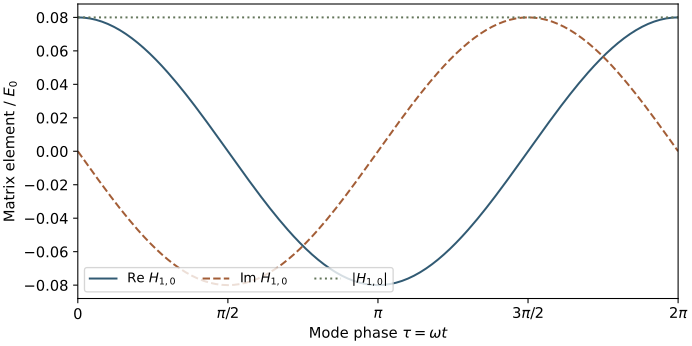

Source data for this figure (header and first rows):
omega_t, real_H10_over_E0, imag_H10_over_E0, abs_H10_over_E0
0.0, 0.08, 5.143516556418883e-17, 0.08
0.03142, 0.07996, -0.002513, 0.08
0.06283, 0.07984, -0.005023, 0.08
0.09425, 0.07964, -0.007529, 0.08
0.1257, 0.07937, -0.01003, 0.08
0.1571, 0.07902, -0.01251, 0.08
0.1885, 0.07858, -0.01499, 0.08
0.2199, 0.07807, -0.01745, 0.08
0.2513, 0.07749, -0.0199, 0.08
0.2827, 0.07682, -0.02232, 0.08
0.3142, 0.07608, -0.02472, 0.08
0.3456, 0.07527, -0.0271, 0.08
0.377, 0.07438, -0.02945, 0.08
0.4084, 0.07342, -0.03177, 0.08
0.4398, 0.07239, -0.03406, 0.08
0.4712, 0.07128, -0.03632, 0.08
0.5027, 0.0701, -0.03854, 0.08
0.5341, 0.06886, -0.04072, 0.08
0.5655, 0.06755, -0.04287, 0.08
0.5969, 0.06617, -0.04497, 0.08
0.6283, 0.06472, -0.04702, 0.08
0.6597, 0.06321, -0.04903, 0.08
0.6912, 0.06164, -0.05099, 0.08
0.7226, 0.06001, -0.0529, 0.08
0.754, 0.05832, -0.05476, 0.08
0.7854, 0.05657, -0.05657, 0.08
0.8168, 0.05476, -0.05832, 0.08
0.8482, 0.0529, -0.06001, 0.08
0.8796, 0.05099, -0.06164, 0.08
0.9111, 0.04903, -0.06321, 0.08
0.9425, 0.04702, -0.06472, 0.08
0.9739, 0.04497, -0.06617, 0.08
1.005, 0.04287, -0.06755, 0.08
1.037, 0.04072, -0.06886, 0.08
1.068, 0.03854, -0.0701, 0.08
1.1, 0.03632, -0.07128, 0.08
1.131, 0.03406, -0.07239, 0.08
1.162, 0.03177, -0.07342, 0.08
1.194, 0.02945, -0.07438, 0.08
1.225, 0.0271, -0.07527, 0.08
1.257, 0.02472, -0.07608, 0.08
1.288, 0.02232, -0.07682, 0.08
1.319, 0.0199, -0.07749, 0.08
1.351, 0.01745, -0.07807, 0.08
1.382, 0.01499, -0.07858, 0.08
1.414, 0.01251, -0.07902, 0.08
1.445, 0.01003, -0.07937, 0.08
1.477, 0.007529, -0.07964, 0.08
1.508, 0.005023, -0.07984, 0.08
1.539, 0.002513, -0.07996, 0.08
1.571, 5.0816652358249274e-17, -0.08, 0.08
1.602, -0.002513, -0.07996, 0.08
1.634, -0.005023, -0.07984, 0.08
1.665, -0.007529, -0.07964, 0.08
1.696, -0.01003, -0.07937, 0.08
1.728, -0.01251, -0.07902, 0.08
1.759, -0.01499, -0.07858, 0.08
1.791, -0.01745, -0.07807, 0.08
1.822, -0.0199, -0.07749, 0.08
1.854, -0.02232, -0.07682, 0.08
... 141 more rows
